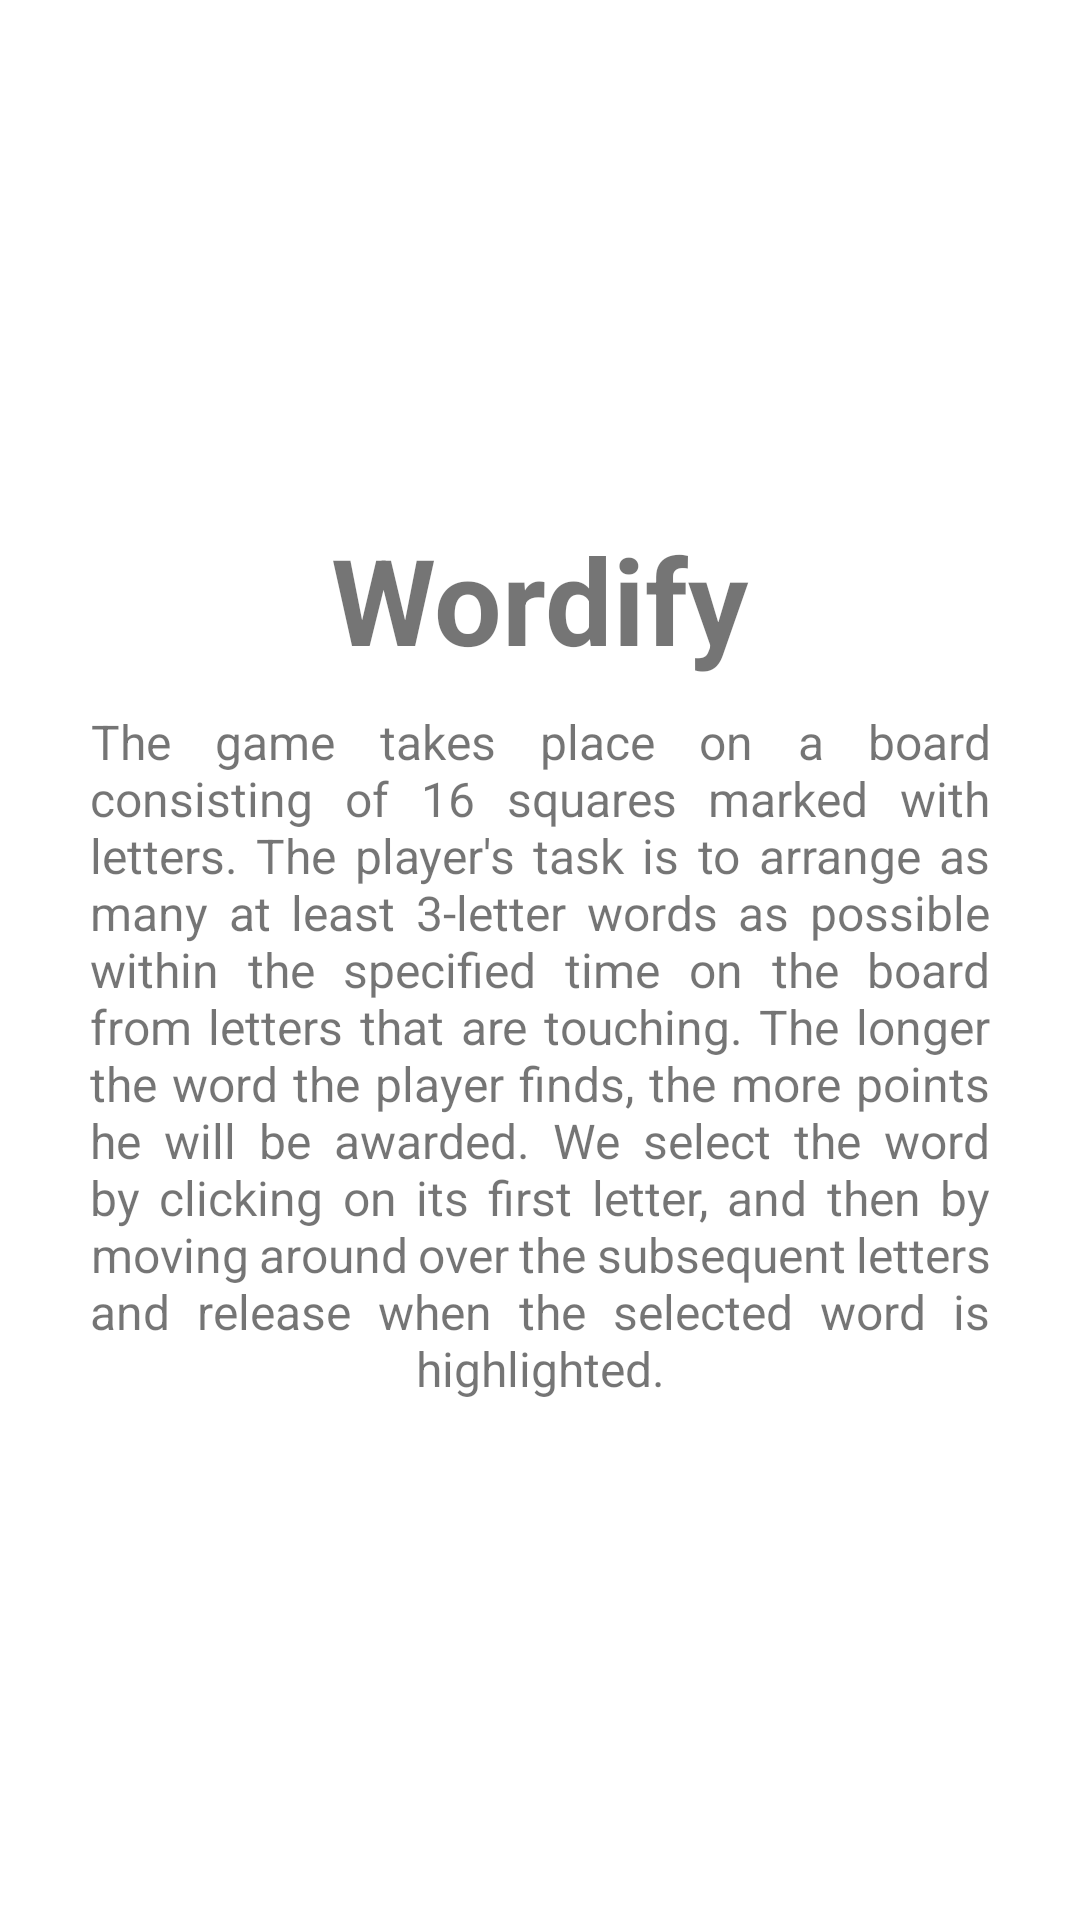

The Android layout XML behind this screen, and the referenced resources:
<!-- AndroidManifest.xml: application theme Theme.Wordify -->
<!-- res/layout/fragment_about.xml -->
<?xml version="1.0" encoding="utf-8"?>
<androidx.constraintlayout.widget.ConstraintLayout xmlns:android="http://schemas.android.com/apk/res/android"
    android:layout_width="match_parent"
    android:layout_height="match_parent">

    <LinearLayout
        android:layout_width="match_parent"
        android:layout_height="match_parent"
        android:gravity="center"
        android:orientation="vertical">

        <TextView
            android:id="@+id/title"
            android:layout_width="wrap_content"
            android:layout_height="wrap_content"
            android:layout_marginBottom="10dp"
            android:text="@string/app_name"
            android:textSize="40sp"
            android:textStyle="bold" />

        <TextView
            android:id="@+id/about"
            android:textSize="16sp"
            android:layout_width="300dp"
            android:layout_height="wrap_content"
            android:gravity="center"
            android:justificationMode="inter_word"
            android:text="@string/about" />

    </LinearLayout>

</androidx.constraintlayout.widget.ConstraintLayout>
<!-- resources referenced by this layout -->
<resources>
  <string name="about">The game takes place on a board consisting of 16 squares marked with letters. The player\'s task is to arrange as many at least 3-letter words as possible within the specified time on the board from letters that are touching. The longer the word the player finds, the more points he will be awarded. We select the word by clicking on its first letter, and then by moving around over the subsequent letters and release when the selected word is highlighted.</string>
  <string name="app_name">Wordify</string>
  <style name="Theme.Wordify" parent="Theme.MaterialComponents.DayNight.NoActionBar">
          
          <item name="colorPrimary">@color/purple_500</item>
          <item name="colorPrimaryVariant">@color/purple_700</item>
          <item name="colorOnPrimary">@color/white</item>
          
          <item name="colorSecondary">@color/teal_200</item>
          <item name="colorSecondaryVariant">@color/teal_700</item>
          <item name="colorOnSecondary">@color/black</item>
          
          <item name="android:statusBarColor">?attr/colorPrimaryVariant</item>
          
      </style>
  <color name="purple_500">#FF6200EE</color>
  <color name="purple_700">#FF3700B3</color>
  <color name="white">#FFFFFFFF</color>
  <color name="teal_200">#FF03DAC5</color>
  <color name="teal_700">#FF018786</color>
  <color name="black">#FF000000</color>
</resources>
